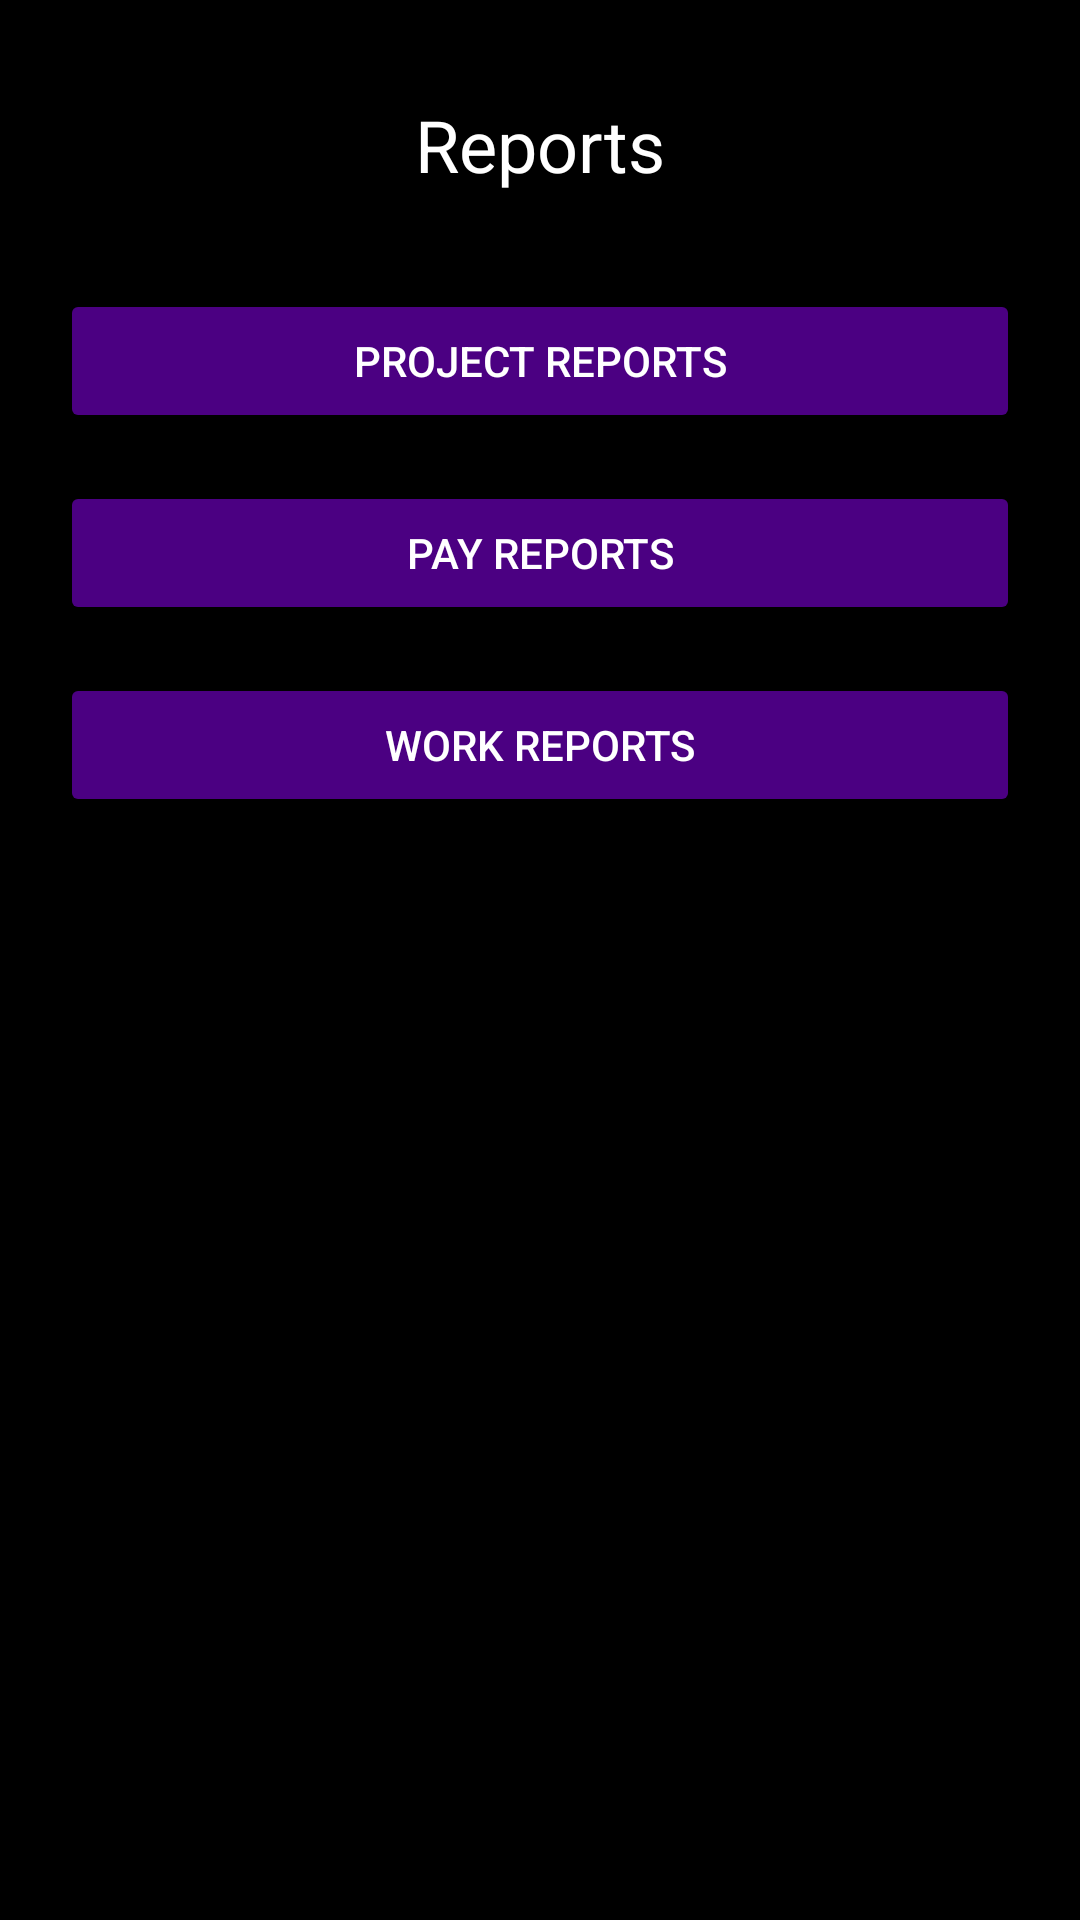

Here is an Android app screen rendered from its layout file. Give the layout XML and the strings, colors and styles it references.
<!-- AndroidManifest.xml: application theme Theme.POEProjectTest1 -->
<!-- res/layout/activity_reports_page.xml -->
<?xml version="1.0" encoding="utf-8"?>
<RelativeLayout xmlns:android="http://schemas.android.com/apk/res/android"
    android:layout_width="match_parent"
    android:layout_height="match_parent"
    android:background="#000000">

    <TextView
        android:id="@+id/reports_heading"
        android:layout_width="wrap_content"
        android:layout_height="wrap_content"
        android:layout_centerHorizontal="true"
        android:layout_marginTop="32dp"
        android:text="Reports"
        android:textColor="#FFFFFF"
        android:textSize="24sp" />

    <LinearLayout
        android:layout_width="match_parent"
        android:layout_height="wrap_content"
        android:layout_below="@+id/reports_heading"
        android:layout_marginTop="32dp"
        android:orientation="vertical"
        android:layout_marginLeft="20dp"
        android:layout_marginRight="20dp">

        <Button
            android:id="@+id/project_reports_button"
            android:layout_width="match_parent"
            android:layout_height="wrap_content"
            android:backgroundTint="#4B0082"
            android:text="Project Reports"
            android:textColor="#FFFFFF" />

        <Button
            android:id="@+id/pay_reports_button"
            android:layout_width="match_parent"
            android:layout_height="wrap_content"
            android:backgroundTint="#4B0082"
            android:text="Pay Reports"
            android:textColor="#FFFFFF"
            android:layout_marginTop="16dp"/>

        <Button
            android:id="@+id/work_reports_button"
            android:layout_width="match_parent"
            android:layout_height="wrap_content"
            android:backgroundTint="#4B0082"
            android:text="Work Reports"
            android:textColor="#FFFFFF"
            android:layout_marginTop="16dp"/>
    </LinearLayout>

</RelativeLayout>
<!-- resources referenced by this layout -->
<resources>
  <style name="Theme.POEProjectTest1" parent="Theme.MaterialComponents.DayNight.DarkActionBar">
          
          <item name="colorPrimary">@color/purple_500</item>
          <item name="colorPrimaryVariant">@color/purple_700</item>
          <item name="colorOnPrimary">@color/white</item>
          
          <item name="colorSecondary">@color/teal_200</item>
          <item name="colorSecondaryVariant">@color/teal_700</item>
          <item name="colorOnSecondary">@color/black</item>
          
          <item name="android:statusBarColor">?attr/colorPrimaryVariant</item>
          
      </style>
  <!-- not gathered from this repository: default colours our renderer supplied (Android Studio template values) -->
  <color name="purple_500">#FF6200EE</color>
  <color name="purple_700">#FF3700B3</color>
  <color name="teal_200">#FF03DAC5</color>
  <color name="teal_700">#FF018786</color>
  <color name="black">#FF000000</color>
  <color name="white">#FFFFFFFF</color>
</resources>
